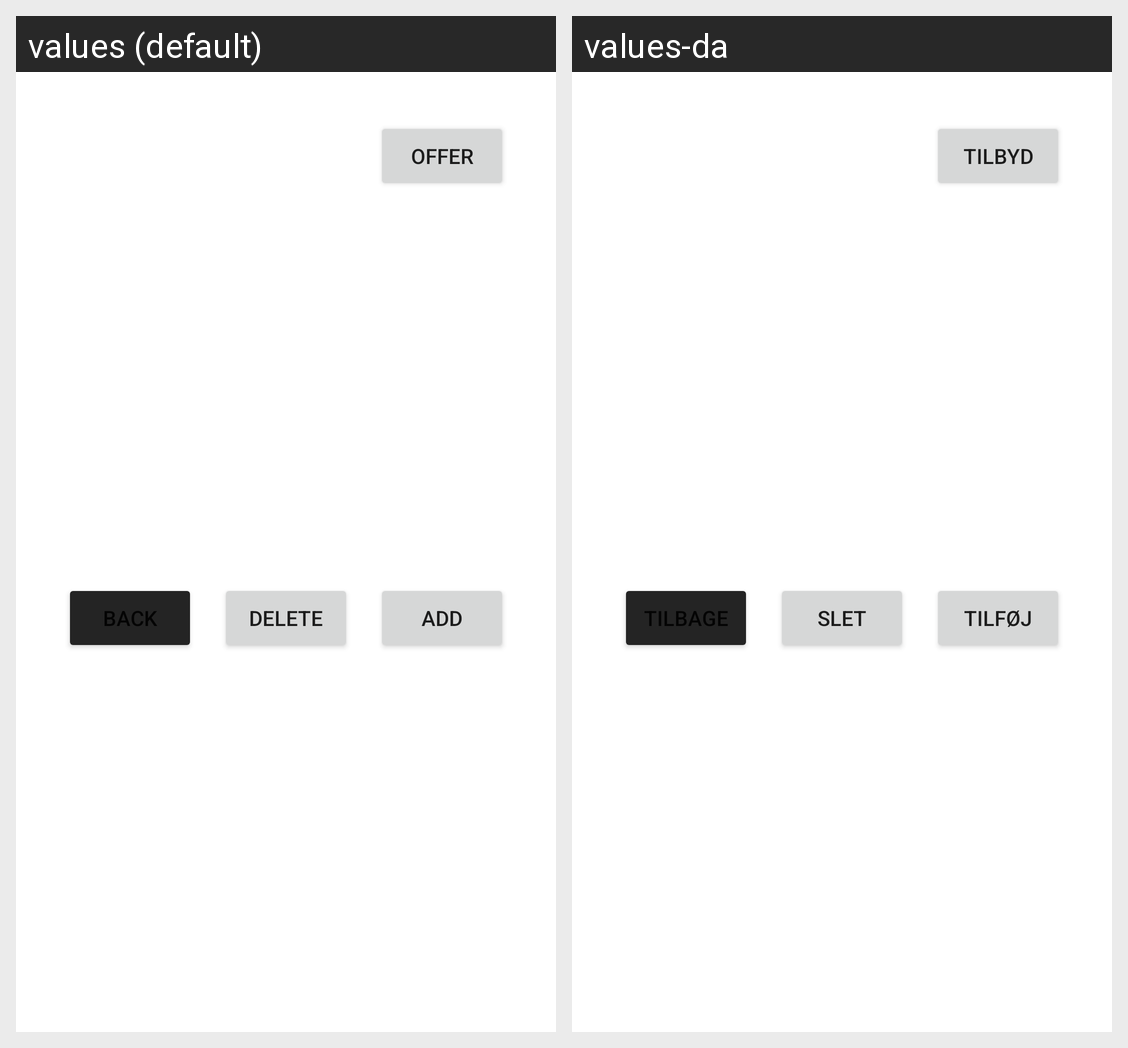

The same Android screen rendered under two of its app's locales, left to right. List the strings drawn on it with the default value and each locale's translation.
Android screen res/layout/fragment_browse_swaps_makeoffer.xml rendered under 2 locales, left to right: values (default), values-da. Device: Nexus 5 (rendered at 1080×1920; each locale shown at half size, 540×960, under a caption strip naming it); theme Theme.PlantSwap.
Strings drawn on this screen, with the default value and each locale's value (text and hints the layout hard-codes, and strings that could not be matched under every locale, appear in the picture but are not listed):

btn_offer
  values: Offer
  values-da: Tilbyd

btn_add
  values: Add
  values-da: Tilføj

btn_back
  values: Back
  values-da: Tilbage

Delete
  values: Delete
  values-da: Slet
